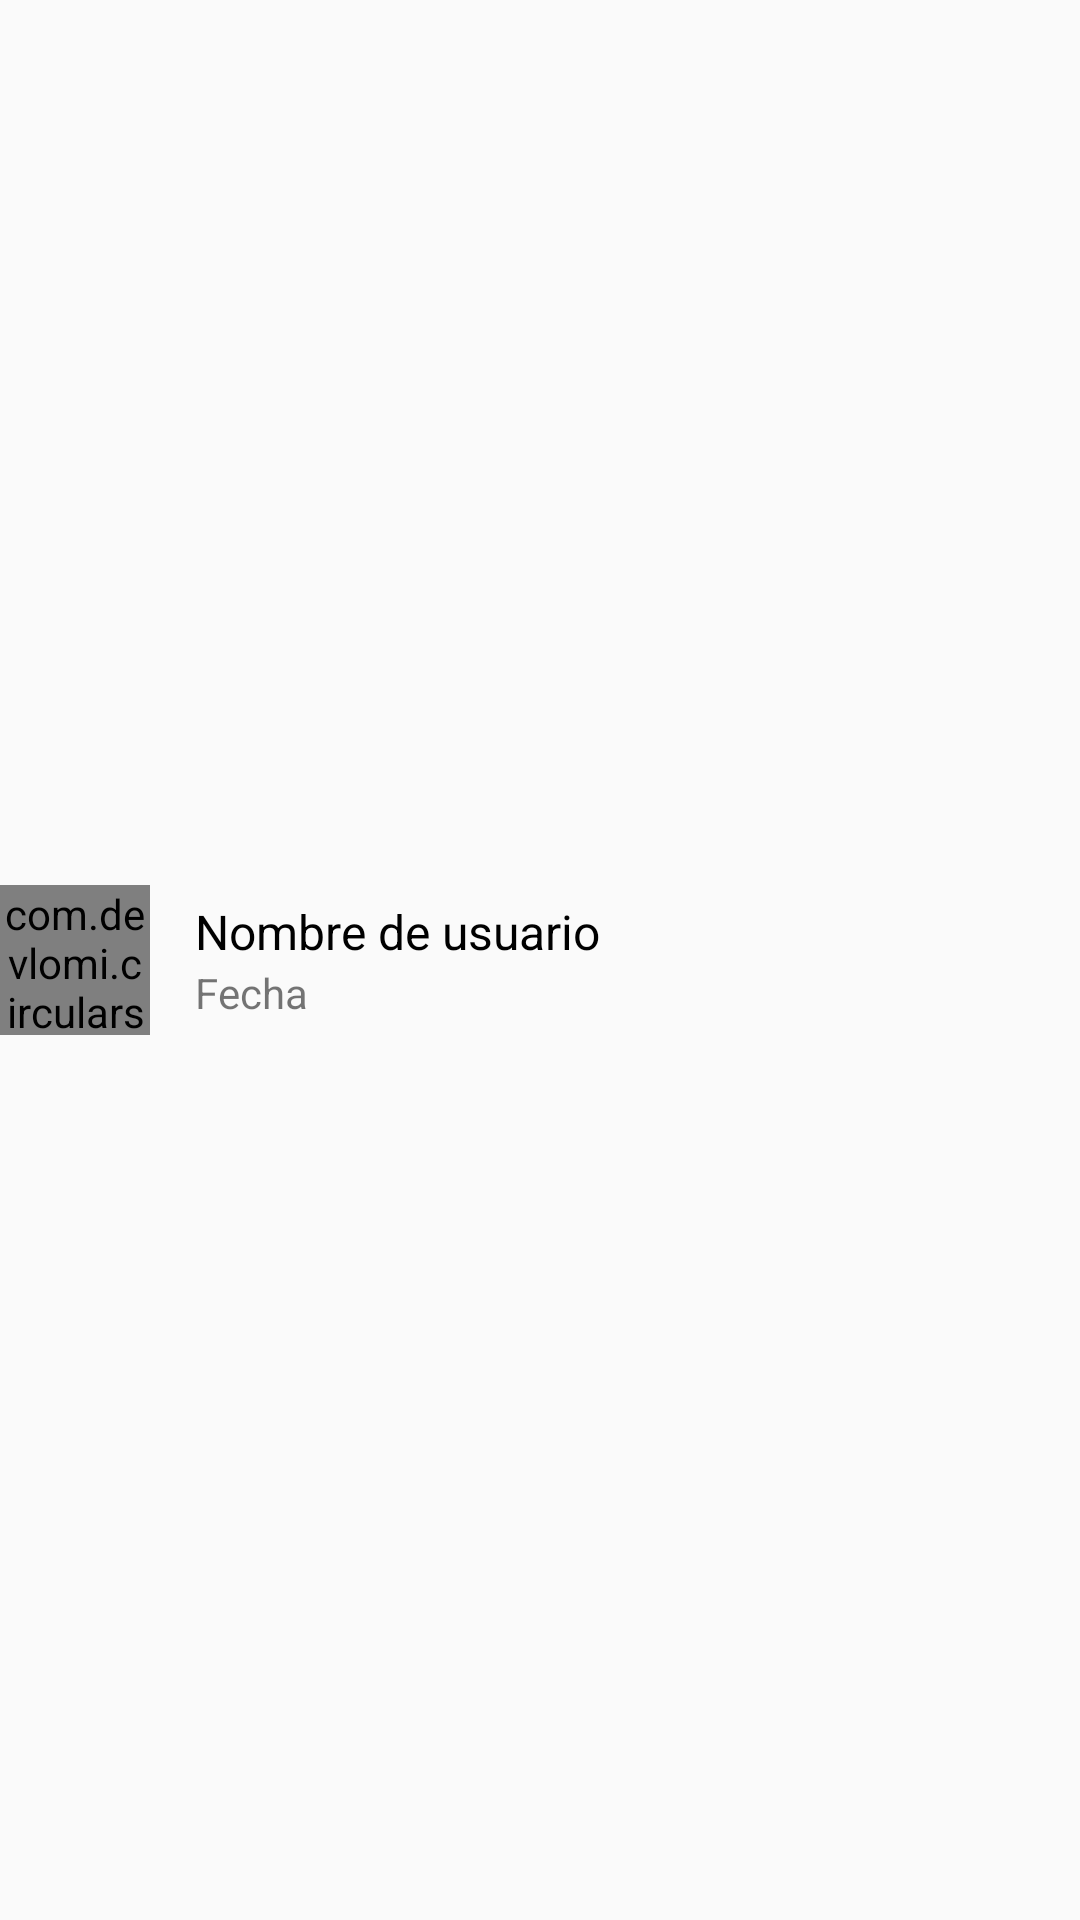

Layout XML and referenced resources for this Android screen:
<!-- AndroidManifest.xml: application theme Theme.WhatsAppMy -->
<!-- res/layout/cardview_status.xml -->
<?xml version="1.0" encoding="utf-8"?>
<FrameLayout xmlns:android="http://schemas.android.com/apk/res/android"
    android:layout_width="match_parent"
    android:layout_height="wrap_content"
    xmlns:app="http://schemas.android.com/apk/res-auto"
    android:layout_marginBottom="10dp">

    <LinearLayout
        android:layout_width="match_parent"
        android:layout_height="match_parent"
        android:orientation="horizontal"
        android:gravity="center_vertical">

        <RelativeLayout
            android:layout_width="wrap_content"
            android:layout_height="wrap_content"
            app:layout_constraintLeft_toLeftOf="parent"
            app:layout_constraintTop_toTopOf="parent">

            <de.hdodenhof.circleimageview.CircleImageView
                android:id="@+id/circlerImageUserStatus"
                android:layout_width="42dp"
                android:layout_height="42dp"
                android:src="@mipmap/ic_launcher"
                android:layout_centerInParent="true"/>

            <com.devlomi.circularstatusview.CircularStatusView
                android:id="@+id/circularStatusView"
                android:layout_width="50dp"
                android:layout_height="50dp"
                android:layout_centerInParent="true"
                app:portion_color="@color/colorAccent"
                app:portion_spacing="4dp"
                app:portion_width="2dp"
                app:portions_count="3" />


        </RelativeLayout>



        <LinearLayout
            android:layout_width="match_parent"
            android:layout_height="wrap_content"
            android:orientation="vertical"
            android:layout_marginLeft="15dp"
            android:layout_marginRight="15dp">

            <TextView
                android:id="@+id/textViewUsername"
                android:layout_width="wrap_content"
                android:layout_height="wrap_content"
                android:text="Nombre de usuario"
                android:textColor="@color/black"
                android:textSize="16dp"
                android:layout_weight="1"
                android:maxLines="1"/>

            <TextView
                android:id="@+id/textViewDate"
                android:layout_width="wrap_content"
                android:layout_height="wrap_content"
                android:text="Fecha"
                android:textSize="14dp"
                android:maxLines="1"
                android:layout_weight="1"
                />

        </LinearLayout>

    </LinearLayout>

</FrameLayout>
<!-- resources referenced by this layout -->
<resources>
  <color name="black">#FF000000</color>
  <color name="colorAccent">#96BCB7</color>
  <style name="Theme.WhatsAppMy" parent="Theme.AppCompat.Light.NoActionBar">
          
          <item name="colorPrimary">@color/colorPrimary</item>
          <item name="colorPrimaryVariant">@color/colorPrimaryDark</item>
          <item name="colorOnPrimary">@color/colorAccent</item>
          
          <item name="colorSecondary">@color/teal_200</item>
          <item name="colorSecondaryVariant">@color/teal_700</item>
          <item name="colorOnSecondary">@color/black</item>
          
          <item name="android:statusBarColor" tools:targetApi="l">?attr/colorPrimaryVariant</item>
          
      </style>
  <color name="colorPrimary">#065E52</color>
  <color name="colorPrimaryDark">#054E43</color>
  <color name="teal_200">#FF03DAC5</color>
  <color name="teal_700">#FF018786</color>
</resources>
